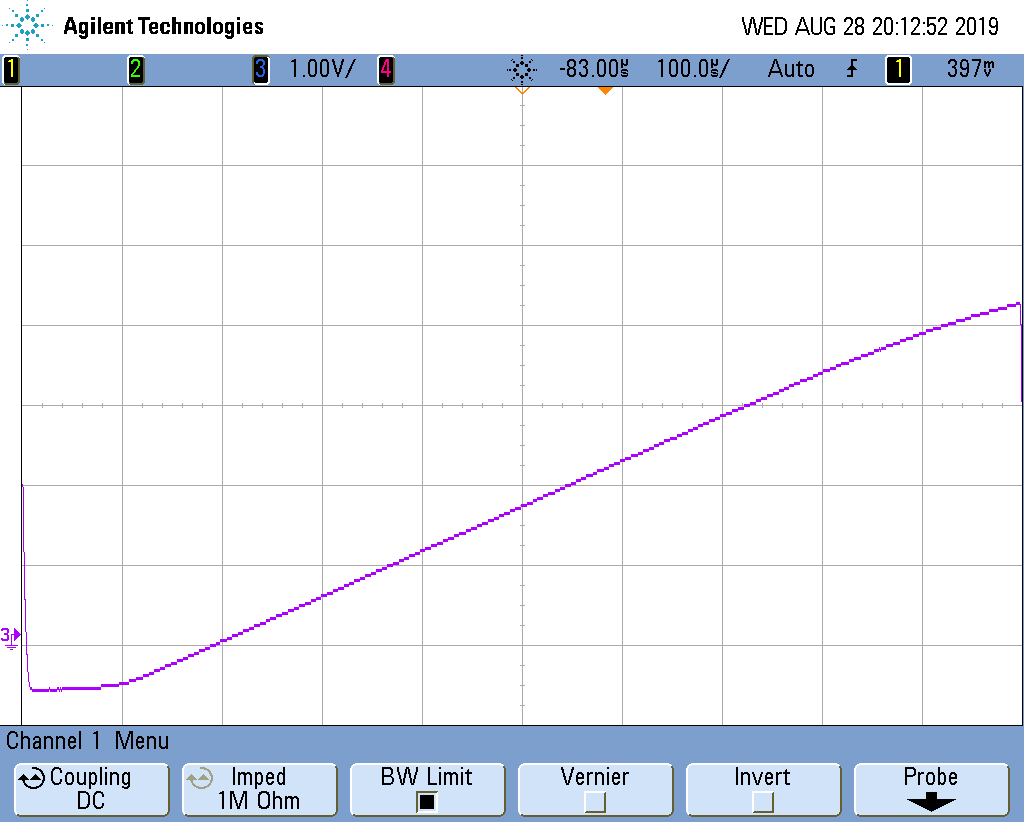

The table this chart was drawn from, first rows:
x-axis, 3
second, Volt
-583.00E-06, +2.89910936E+00
-582.00E-06, +1.85809374E+00
-581.00E-06, +1.04754686E+00
-580.00E-06, +451.84374E-03
-579.00E-06, +41.68749E-03
-578.00E-06, -251.28126E-03
-577.00E-06, -444.64064E-03
-576.00E-06, -577.45314E-03
-575.00E-06, -651.67189E-03
-574.00E-06, -675.10939E-03
-573.00E-06, -684.87501E-03
-572.00E-06, -688.78126E-03
-571.00E-06, -688.78126E-03
-570.00E-06, -692.68751E-03
-569.00E-06, -690.73439E-03
-568.00E-06, -688.78126E-03
-567.00E-06, -688.78126E-03
-566.00E-06, -688.78126E-03
-565.00E-06, -690.73439E-03
-564.00E-06, -688.78126E-03
-563.00E-06, -688.78126E-03
-562.00E-06, -688.78126E-03
-561.00E-06, -686.82814E-03
-560.00E-06, -688.78126E-03
-559.00E-06, -688.78126E-03
-558.00E-06, -688.78126E-03
-557.00E-06, -688.78126E-03
-556.00E-06, -686.82814E-03
-555.00E-06, -688.78126E-03
-554.00E-06, -688.78126E-03
-553.00E-06, -686.82814E-03
-552.00E-06, -682.92189E-03
-551.00E-06, -686.82814E-03
-550.00E-06, -688.78126E-03
-549.00E-06, -686.82814E-03
-548.00E-06, -684.87501E-03
-547.00E-06, -682.92189E-03
-546.00E-06, -686.82814E-03
-545.00E-06, -684.87501E-03
-544.00E-06, -680.96876E-03
-543.00E-06, -682.92189E-03
-542.00E-06, -682.92189E-03
-541.00E-06, -682.92189E-03
-540.00E-06, -679.01564E-03
-539.00E-06, -680.96876E-03
-538.00E-06, -679.01564E-03
-537.00E-06, -679.01564E-03
-536.00E-06, -677.06251E-03
-535.00E-06, -679.01564E-03
-534.00E-06, -679.01564E-03
-533.00E-06, -680.96876E-03
-532.00E-06, -677.06251E-03
-531.00E-06, -679.01564E-03
-530.00E-06, -680.96876E-03
-529.00E-06, -679.01564E-03
-528.00E-06, -679.01564E-03
-527.00E-06, -675.10939E-03
-526.00E-06, -675.10939E-03
-525.00E-06, -677.06251E-03
... 941 more rows
